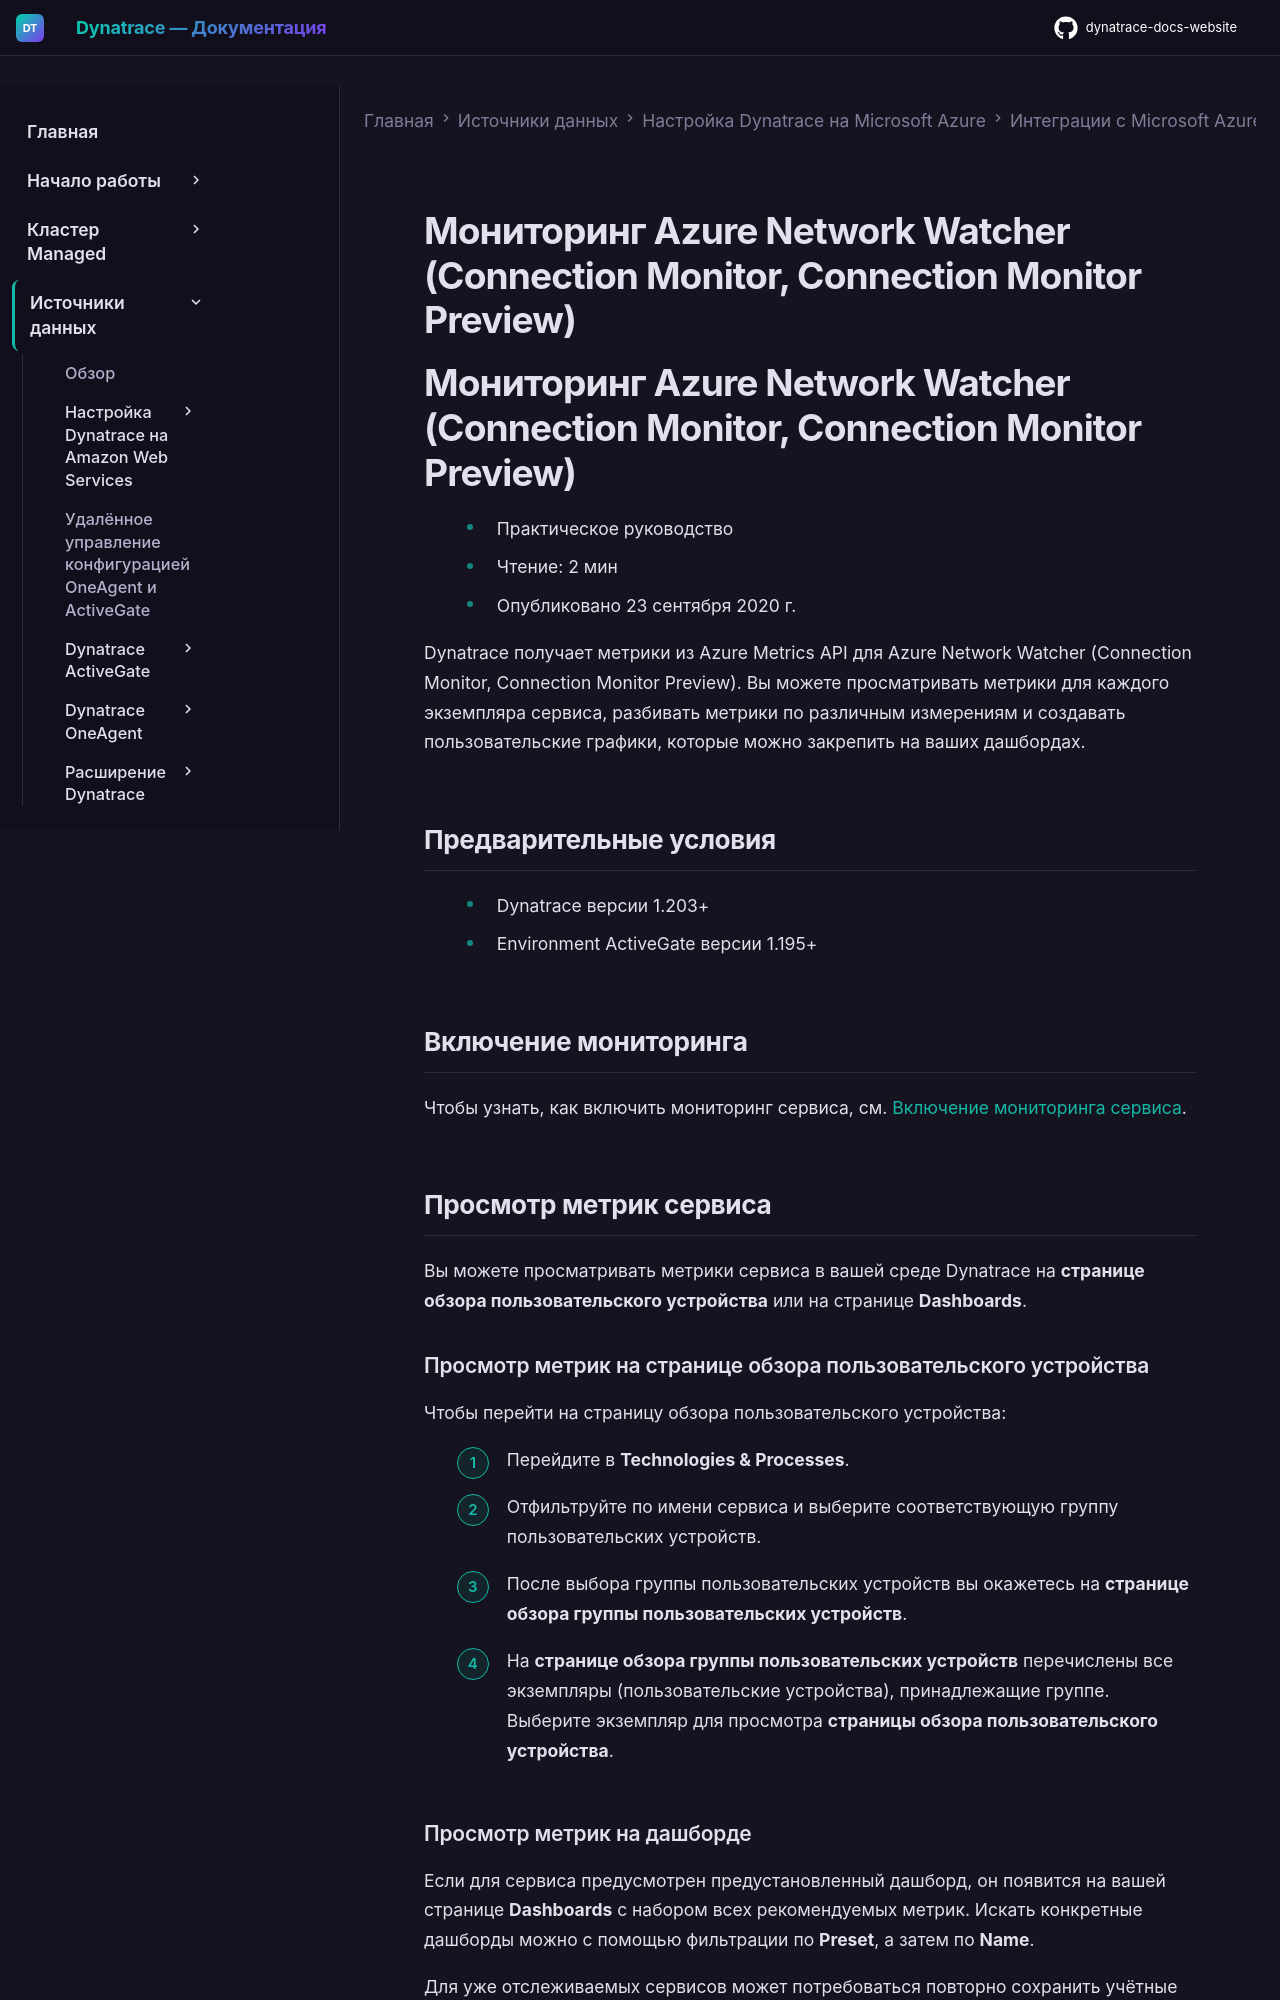

repository: Yerkebulan-Ardabayev/dynatrace-docs-website · page: managed-ru/ingest-from/microsoft-azure-services/azure-integrations/azure-cloud-services-metrics/monitor-azure-network-watcher/index.html · generator: mkdocs

---
title: Мониторинг Azure Network Watcher (Connection Monitor, Connection Monitor Preview)
source: https://docs.dynatrace.com/managed/ingest-from/microsoft-azure-services/azure-integrations/azure-cloud-services-metrics/monitor-azure-network-watcher
scraped: 2026-05-12T11:26:50.888745
---

# Мониторинг Azure Network Watcher (Connection Monitor, Connection Monitor Preview)

# Мониторинг Azure Network Watcher (Connection Monitor, Connection Monitor Preview)

* Практическое руководство
* Чтение: 2 мин
* Опубликовано 23 сентября 2020 г.

Dynatrace получает метрики из Azure Metrics API для Azure Network Watcher (Connection Monitor, Connection Monitor Preview). Вы можете просматривать метрики для каждого экземпляра сервиса, разбивать метрики по различным измерениям и создавать пользовательские графики, которые можно закрепить на ваших дашбордах.

## Предварительные условия

* Dynatrace версии 1.203+
* Environment ActiveGate версии 1.195+

## Включение мониторинга

Чтобы узнать, как включить мониторинг сервиса, см. [Включение мониторинга сервиса](/managed/ingest-from/microsoft-azure-services/azure-integrations/azure-monitoring-guide/azure-enable-service-monitoring "Включение мониторинга Azure в Dynatrace.").

## Просмотр метрик сервиса

Вы можете просматривать метрики сервиса в вашей среде Dynatrace на **странице обзора пользовательского устройства** или на странице **Dashboards**.
